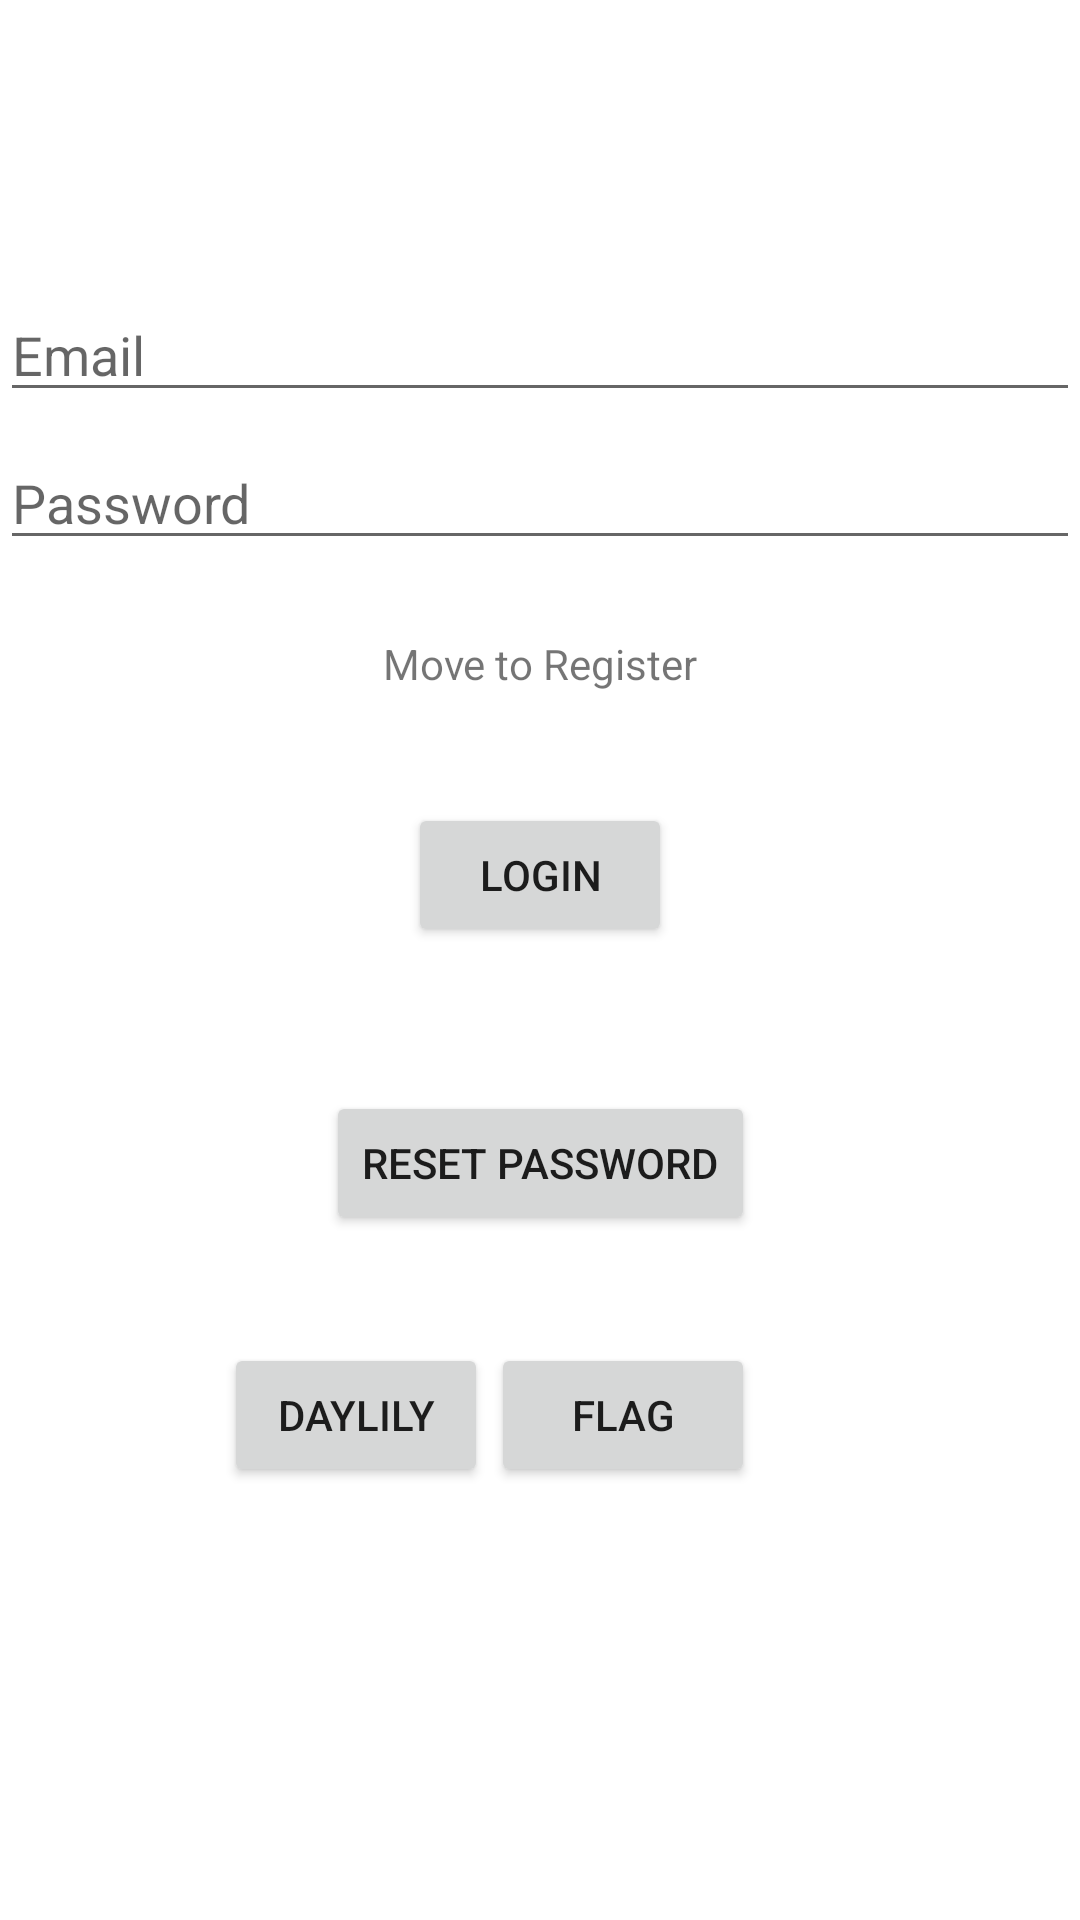

Write the Android layout XML for this screen, with the resource values it uses.
<!-- AndroidManifest.xml: application theme Theme.Elec390_proj_demo -->
<!-- res/layout/activity_login.xml -->
<?xml version="1.0" encoding="utf-8"?>
<androidx.constraintlayout.widget.ConstraintLayout xmlns:android="http://schemas.android.com/apk/res/android"
    xmlns:app="http://schemas.android.com/apk/res-auto"
    xmlns:tools="http://schemas.android.com/tools"
    android:id="@+id/container"
    android:layout_width="match_parent"
    android:layout_height="match_parent"
    android:paddingLeft="@dimen/activity_horizontal_margin"
    android:paddingTop="@dimen/activity_vertical_margin"
    android:paddingRight="@dimen/activity_horizontal_margin"
    android:paddingBottom="@dimen/activity_vertical_margin"
    tools:context=".ui.login.LoginActivity">

    <EditText
        android:id="@+id/username"
        android:layout_width="0dp"
        android:layout_height="wrap_content"
        android:layout_marginTop="96dp"
        android:hint="@string/prompt_email"
        android:inputType="textEmailAddress"
        android:selectAllOnFocus="true"
        app:layout_constraintEnd_toEndOf="parent"
        app:layout_constraintStart_toStartOf="parent"
        app:layout_constraintTop_toTopOf="parent" />

    <EditText
        android:id="@+id/password"
        android:layout_width="0dp"
        android:layout_height="wrap_content"
        android:layout_marginTop="8dp"
        android:hint="@string/prompt_password"
        android:imeActionLabel="@string/action_sign_in_short"
        android:imeOptions="actionDone"
        android:inputType="textPassword"
        android:selectAllOnFocus="true"
        app:layout_constraintEnd_toEndOf="parent"
        app:layout_constraintStart_toStartOf="parent"
        app:layout_constraintTop_toBottomOf="@+id/username" />

    <Button
        android:id="@+id/login"
        android:layout_width="wrap_content"
        android:layout_height="wrap_content"
        android:layout_gravity="start"
        android:layout_marginTop="16dp"
        android:layout_marginBottom="64dp"
        android:enabled="true"
        android:text="Login"
        app:layout_constraintBottom_toBottomOf="parent"
        app:layout_constraintEnd_toEndOf="parent"
        app:layout_constraintStart_toStartOf="parent"
        app:layout_constraintTop_toBottomOf="@+id/password"
        app:layout_constraintVertical_bias="0.2" />

    <ProgressBar
        android:id="@+id/loading"
        android:layout_width="wrap_content"
        android:layout_height="wrap_content"
        android:layout_gravity="center"
        android:layout_marginTop="64dp"
        android:layout_marginBottom="64dp"
        android:visibility="gone"
        app:layout_constraintBottom_toBottomOf="parent"
        app:layout_constraintEnd_toEndOf="@+id/password"
        app:layout_constraintStart_toStartOf="@+id/password"
        app:layout_constraintTop_toTopOf="parent"
        app:layout_constraintVertical_bias="0.3" />

    <Button
        android:id="@+id/reset_pass"
        android:layout_width="wrap_content"
        android:layout_height="wrap_content"
        android:layout_marginTop="48dp"
        android:text="Reset Password"
        app:layout_constraintEnd_toEndOf="parent"
        app:layout_constraintStart_toStartOf="parent"
        app:layout_constraintTop_toBottomOf="@+id/login" />

    <Button
        android:id="@+id/get_data"
        android:layout_width="wrap_content"
        android:layout_height="wrap_content"
        android:layout_marginTop="36dp"
        android:text="Flag"
        app:layout_constraintEnd_toEndOf="@+id/reset_pass"
        app:layout_constraintHorizontal_bias="1.0"
        app:layout_constraintStart_toStartOf="@+id/reset_pass"
        app:layout_constraintTop_toBottomOf="@+id/reset_pass" />

    <Button
        android:id="@+id/active"
        android:layout_width="wrap_content"
        android:layout_height="wrap_content"
        android:layout_marginEnd="1dp"
        android:text="Daylily"
        app:layout_constraintBaseline_toBaselineOf="@+id/get_data"
        app:layout_constraintEnd_toStartOf="@+id/get_data" />

    <TextView
        android:id="@+id/registerPage"
        android:layout_width="wrap_content"
        android:layout_height="wrap_content"
        android:layout_gravity="center"
        android:layout_marginTop="25dp"
        android:text="Move to Register"
        app:layout_constraintEnd_toEndOf="parent"
        app:layout_constraintStart_toStartOf="parent"
        app:layout_constraintTop_toBottomOf="@+id/password" />


</androidx.constraintlayout.widget.ConstraintLayout>
<!-- resources referenced by this layout -->
<resources>
  <string name="action_sign_in_short">Sign in</string>
  <string name="prompt_email">Email</string>
  <string name="prompt_password">Password</string>
  <style name="Theme.Elec390_proj_demo" parent="Theme.MaterialComponents.DayNight.DarkActionBar">
          
          <item name="colorPrimary">@color/purple_500</item>
          <item name="colorPrimaryVariant">@color/purple_700</item>
          <item name="colorOnPrimary">@color/white</item>
          
          <item name="colorSecondary">@color/teal_200</item>
          <item name="colorSecondaryVariant">@color/teal_700</item>
          <item name="colorOnSecondary">@color/black</item>
          
          <item name="android:statusBarColor">?attr/colorPrimaryVariant</item>
          
      </style>
  <color name="purple_500">#FF6200EE</color>
  <color name="purple_700">#FF3700B3</color>
  <color name="white">#FFFFFFFF</color>
  <color name="teal_200">#FF03DAC5</color>
  <color name="teal_700">#FF018786</color>
  <color name="black">#FF000000</color>
</resources>
